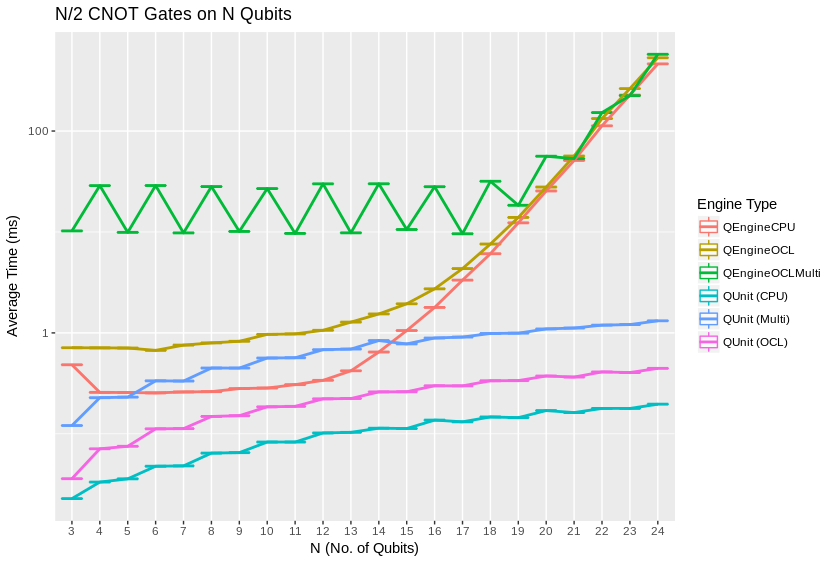

The file beside this chart, header and first rows:
# of Qubits, Average Time (ms), Sample Std. Deviation (ms), Fastest (ms), 1st Quartile (ms), Median (ms), 3rd Quartile (ms), Slowest (ms), Type
3, 0.4829, 0.4538, 0.139, 0.146, 0.189, 0.827, 2.559, QEngineCPU
4, 0.2573, 0.03642, 0.226, 0.238, 0.242, 0.26, 0.398, QEngineCPU
5, 0.2565, 0.02879, 0.23, 0.238, 0.242, 0.279, 0.351, QEngineCPU
6, 0.2542, 0.02666, 0.228, 0.239, 0.243, 0.253, 0.361, QEngineCPU
7, 0.2599, 0.03464, 0.229, 0.241, 0.245, 0.27, 0.427, QEngineCPU
8, 0.2616, 0.04055, 0.23, 0.239, 0.246, 0.264, 0.463, QEngineCPU
9, 0.2805, 0.03448, 0.237, 0.254, 0.269, 0.296, 0.433, QEngineCPU
10, 0.284, 0.02534, 0.256, 0.271, 0.276, 0.288, 0.459, QEngineCPU
11, 0.3071, 0.02364, 0.272, 0.289, 0.298, 0.321, 0.396, QEngineCPU
12, 0.3386, 0.02821, 0.307, 0.322, 0.328, 0.344, 0.457, QEngineCPU
13, 0.4209, 0.03584, 0.377, 0.397, 0.411, 0.425, 0.563, QEngineCPU
14, 0.6462, 0.07564, 0.482, 0.599, 0.617, 0.693, 1.146, QEngineCPU
15, 1.055, 0.1125, 0.838, 0.932, 1.074, 1.157, 1.257, QEngineCPU
16, 1.787, 0.1855, 1.426, 1.582, 1.874, 1.929, 2.045, QEngineCPU
17, 3.332, 0.3928, 2.657, 2.868, 3.538, 3.68, 3.885, QEngineCPU
18, 6.088, 0.7348, 4.364, 5.245, 6.331, 6.633, 7.233, QEngineCPU
19, 12.32, 1.65, 9.011, 10.23, 13.21, 13.71, 14.15, QEngineCPU
20, 25.48, 2.685, 18.71, 22.91, 26.61, 27.8, 28.58, QEngineCPU
21, 51.11, 4.928, 39.43, 46.92, 53.03, 55.57, 56.47, QEngineCPU
22, 112.7, 2.616, 99.03, 111.9, 113.5, 114.6, 115.2, QEngineCPU
23, 227.2, 2.328, 217.7, 226.3, 228, 228.9, 229.9, QEngineCPU
24, 462.9, 3.433, 447.4, 462.2, 464.1, 464.8, 469.5, QEngineCPU
3, 0.7125, 0.238, 0.441, 0.591, 0.689, 0.755, 2.618, QEngineOCL
4, 0.7105, 0.1429, 0.528, 0.608, 0.657, 0.754, 1.246, QEngineOCL
5, 0.7079, 0.1034, 0.545, 0.624, 0.67, 0.758, 1.159, QEngineOCL
6, 0.6708, 0.1013, 0.54, 0.591, 0.645, 0.717, 0.965, QEngineOCL
7, 0.7563, 0.132, 0.578, 0.655, 0.732, 0.815, 1.371, QEngineOCL
8, 0.7959, 0.1348, 0.589, 0.695, 0.748, 0.867, 1.357, QEngineOCL
9, 0.8255, 0.1113, 0.65, 0.744, 0.795, 0.886, 1.252, QEngineOCL
10, 0.9672, 0.2058, 0.716, 0.83, 0.897, 1.041, 1.731, QEngineOCL
11, 0.9773, 0.1532, 0.747, 0.877, 0.93, 1.049, 1.627, QEngineOCL
12, 1.061, 0.1642, 0.796, 0.938, 1.014, 1.154, 1.585, QEngineOCL
13, 1.279, 0.2518, 0.885, 1.114, 1.227, 1.381, 2.409, QEngineOCL
14, 1.541, 0.1383, 1.243, 1.45, 1.531, 1.601, 2.005, QEngineOCL
15, 1.942, 0.1416, 1.594, 1.851, 1.934, 2.028, 2.34, QEngineOCL
16, 2.731, 0.1853, 2.3, 2.619, 2.699, 2.84, 3.549, QEngineOCL
17, 4.337, 0.1948, 3.79, 4.192, 4.337, 4.476, 4.72, QEngineOCL
18, 7.595, 0.2579, 6.81, 7.422, 7.582, 7.753, 8.111, QEngineOCL
19, 13.93, 0.5901, 12.74, 13.61, 13.84, 14.13, 17.37, QEngineOCL
20, 27.86, 1.709, 25.6, 27.05, 27.44, 27.97, 36.06, QEngineOCL
21, 56.58, 5.212, 47.97, 53.26, 54.76, 57.56, 70.86, QEngineOCL
22, 132.9, 1.304, 127.9, 132.1, 132.7, 133.9, 135.8, QEngineOCL
23, 263.4, 2.269, 256.4, 262.5, 264.1, 265, 266.7, QEngineOCL
24, 531.7, 2.77, 518.4, 530.7, 532.2, 533.5, 535.3, QEngineOCL
3, 10.25, 8.291, 1.158, 6.705, 10.45, 10.57, 89.15, QEngineOCLMulti
4, 28.81, 8.7, 10.35, 25.49, 29.56, 30.64, 96.81, QEngineOCLMulti
5, 9.907, 3.147, 5.849, 6.376, 10.71, 11.12, 16.2, QEngineOCLMulti
6, 28.84, 5.669, 16.13, 25.3, 29.9, 31.9, 40.84, QEngineOCLMulti
7, 9.788, 3.197, 6.024, 6.396, 11.07, 11.21, 24.8, QEngineOCLMulti
8, 28.18, 8.814, 16.55, 25.61, 26.11, 30.48, 96.66, QEngineOCLMulti
9, 10.12, 3.089, 5.652, 6.405, 10.8, 11.18, 16.36, QEngineOCLMulti
10, 26.9, 4.988, 16.58, 21.76, 26.24, 30.69, 40.81, QEngineOCLMulti
11, 9.666, 2.746, 6.174, 6.556, 10.95, 11.32, 16.34, QEngineOCLMulti
12, 29.99, 8.307, 16.9, 25.58, 26.67, 35.22, 76.58, QEngineOCLMulti
13, 9.806, 3.069, 5.807, 6.632, 10.9, 11.46, 16.39, QEngineOCLMulti
14, 30.01, 12.58, 12.54, 25.3, 26.9, 31.8, 133.2, QEngineOCLMulti
15, 10.58, 5.955, 6.43, 6.903, 11.36, 11.77, 62.05, QEngineOCLMulti
16, 28.1, 7.265, 14.04, 23, 27.61, 32.09, 73.83, QEngineOCLMulti
17, 9.601, 2.263, 8.198, 8.465, 8.628, 9.016, 18.49, QEngineOCLMulti
18, 31.79, 6.901, 18.14, 27.54, 32.18, 36.86, 63.45, QEngineOCLMulti
... 72 more rows
